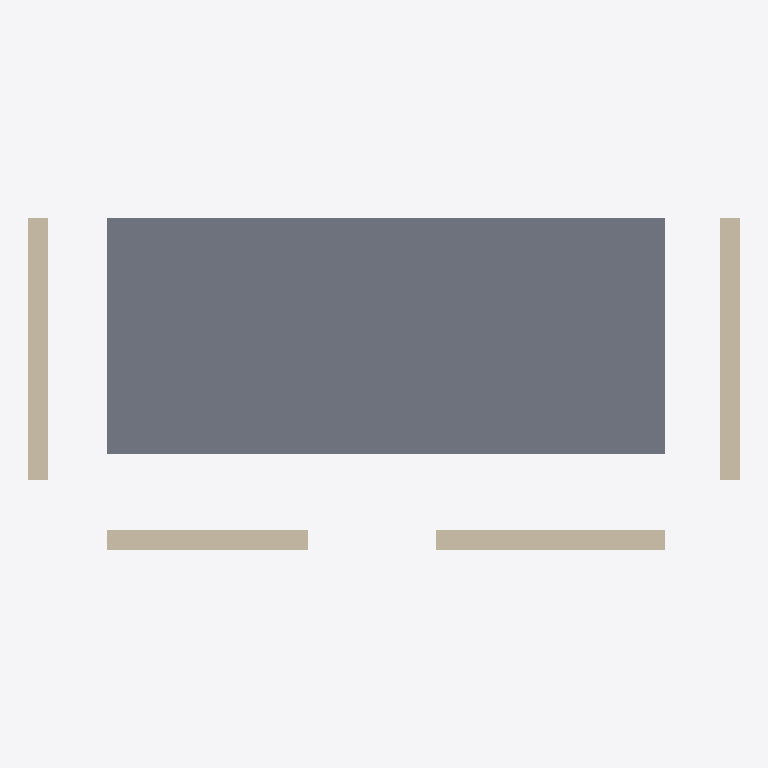
Plan cut of the same IFC building model at storey 'Level 0' (level 0.00 m, cut at 1.40 m), seen from above with north up, elements coloured by IFC class: 4 walls (beige), 1 slab (grey). Cut surfaces are drawn darker.
Extent 12.8 m × 5.9 m × 8.2 m (x, y, z). Storeys (1): Level 0 at 0.00 m. Elements (5): 4 IfcWallStandardCase, 1 IfcSlab.

HEADER;
FILE_DESCRIPTION(('ViewDefinition [CoordinationView_V2.0]'),'2;1');
FILE_NAME('Project Number','2022-11-30T02:51:11',(''),(''),'The EXPRESS Data Manager Version 5.02.0100.07 : ','22.0.2.392 - Exporter 22.0.2.392 - Alternate UI ','');
FILE_SCHEMA(('IFC2X3'));
ENDSEC;
DATA;
#120=IFCPROJECT('3UJAKvclz3OATUTjbHRuCG',#41,'Project Number',$,$,'Project Name','Project Status',(#112),#107);
#149=IFCSITE('3UJAKvclz3OATUTjbHRuCI',#41,'Default',$,$,#148,$,$,.ELEMENT.,(51,30,23,112487),(0,-7,-37,-956022),0.0,$,$);
#130=IFCBUILDING('3UJAKvclz3OATUTjbHRuCH',#41,'',$,$,#32,$,'',.ELEMENT.,$,$,#126);
#139=IFCBUILDINGSTOREY('3UJAKvclz3OATUTjcka7tN',#41,'Level 0',$,'Level:Circle Head - Project Datum',#137,$,'Level 0',.ELEMENT.,0.0);
#390=IFCSLAB('069EvJRGH5ex$h42G_UG9j',#41,'Floor:Floor_Timber_22Cbd-225Joist:319097',$,'Floor:Floor_Timber_22Cbd-225Joist',#368,#388,'319097',.FLOOR.);
#333=IFCWALLSTANDARDCASE('069EvJRGH5ex$h42G_UG8u',#41,'Basic Wall:Wall-Ext_50Cdg-100Ins-200Cdg:319020',$,'Basic Wall:Wall-Ext_50Cdg-100Ins-200Cdg',#313,#331,'319020');
#494=IFCWALLSTANDARDCASE('069EvJRGH5ex$h42G_UGAy',#41,'Basic Wall:Wall-Ext_50Cdg-100Ins-200Cdg:319144',$,'Basic Wall:Wall-Ext_50Cdg-100Ins-200Cdg',#474,#492,'319144');
#551=IFCWALLSTANDARDCASE('069EvJRGH5ex$h42G_UGBW',#41,'Basic Wall:Wall-Ext_50Cdg-100Ins-200Cdg:319220',$,'Basic Wall:Wall-Ext_50Cdg-100Ins-200Cdg',#531,#549,'319220');
#199=IFCWALLSTANDARDCASE('3hD3hV_mf7Cvj4AJfMktUJ',#41,'Basic Wall:Wall-Ext_50Cdg-100Ins-200Cdg:318954',$,'Basic Wall:Wall-Ext_50Cdg-100Ins-200Cdg',#169,#195,'318954');
ENDSEC;
